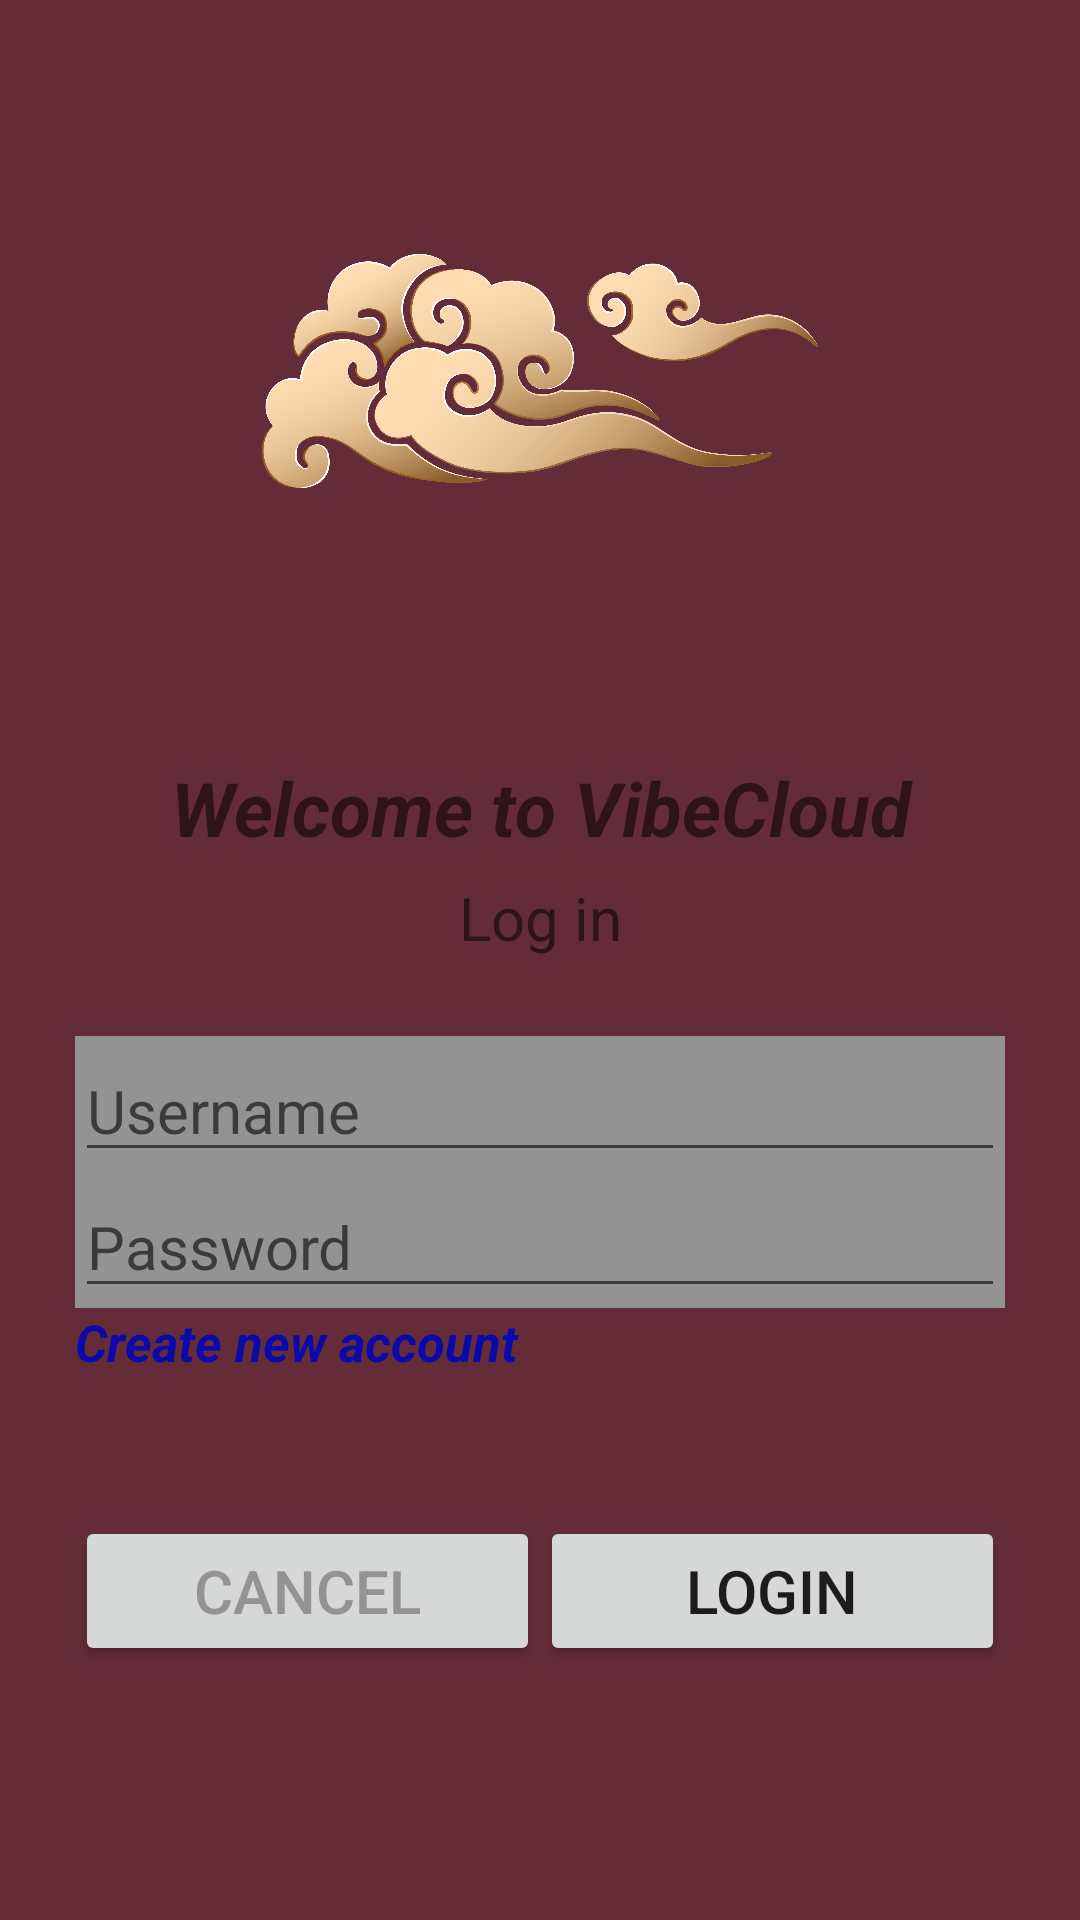

Layout XML and referenced resources for this Android screen:
<!-- AndroidManifest.xml: application theme Theme.VibeCloud -->
<!-- res/layout/test_login_activity.xml -->
<LinearLayout xmlns:android="http://schemas.android.com/apk/res/android"
    android:layout_width="match_parent"
    android:layout_height="match_parent"
    android:orientation="vertical"
    android:layout_margin="5dp"
    android:background="@color/bordeaux"
    android:fitsSystemWindows="true">

    <LinearLayout
        android:layout_width="match_parent"
        android:layout_height="match_parent"
        android:layout_weight="9"
        android:background="@color/bordeaux"
        android:orientation="vertical">

        <ImageView
            android:layout_width="match_parent"
            android:layout_height="match_parent"
            android:layout_weight="1"
            android:src="@drawable/app_icon"
            android:gravity="center"/>

    </LinearLayout>

    <LinearLayout
        android:layout_width="match_parent"
        android:layout_height="match_parent"
        android:layout_weight="13"
        android:background="@color/bordeaux"
        android:orientation="vertical">

        <TextView
            android:layout_width="match_parent"
            android:layout_height="match_parent"
            android:layout_weight="2"
            android:text="@string/styled_welcome_message"
            android:textSize="25dp"
            android:gravity="center"/>

        <TextView
            android:layout_width="match_parent"
            android:layout_height="match_parent"
            android:layout_weight="3"
            android:text="Log in"
            android:textSize="20dp"
            android:gravity="center"/>

    </LinearLayout>

    <LinearLayout
        android:layout_width="match_parent"
        android:layout_height="match_parent"
        android:layout_weight="11"
        android:background="#929392"
        android:orientation="vertical"
        android:layout_margin="25dp">

        <EditText
            android:id="@+id/username_entry"
            android:layout_width="match_parent"
            android:layout_height="match_parent"
            android:layout_weight="10"
            android:textSize="20dp"
            android:gravity="left|bottom"
            android:hint="Username"/>

        <EditText
            android:id="@+id/password_entry"
            android:layout_width="match_parent"
            android:layout_weight="10"
            android:layout_height="match_parent"
            android:textSize="20dp"
            android:gravity="left|bottom"
            android:hint="Password"
            android:password="true"/>

        <TextView
            android:id="@+id/create_account"
            android:layout_width="match_parent"
            android:layout_height="match_parent"
            android:layout_weight="14"
            android:text="@string/create_new_account"
            android:textColor="#0A0AAB"
            android:textSize="17dp"
            android:background="@color/bordeaux"/>

    </LinearLayout>

    <LinearLayout
        android:layout_width="match_parent"
        android:layout_height="match_parent"
        android:layout_weight="11"
        android:background="@color/bordeaux"
        android:orientation="horizontal"
        android:layout_margin="25dp">

        <Button
            android:id="@+id/cancel_login"
            android:layout_width="30dp"
            android:layout_height="50dp"
            android:layout_weight="1"
            android:textSize="20dp"
            android:gravity="center"
            android:text="CANCEL"
            android:textColor="#929392" />

        <Button
            android:id="@+id/login"
            android:layout_width="30dp"
            android:layout_height="50dp"
            android:layout_weight="1"
            android:textSize="20dp"
            android:gravity="center"
            android:text="LOGIN"
            />

    </LinearLayout>

</LinearLayout>
<!-- resources referenced by this layout -->
<resources>
  <color name="bordeaux">#642C39</color>
  <!-- drawable app_icon: png bitmap (drawable, 460886 bytes) -->
  <string name="create_new_account"><b><i>Create new account</i></b></string>
  <string name="styled_welcome_message"><b><i>Welcome to VibeCloud</i></b></string>
  <style name="Theme.VibeCloud" parent="Theme.AppCompat.DayNight.NoActionBar">
          
          <item name="colorPrimary">@color/purple_200</item>
          <item name="colorPrimaryDark">@color/purple_700</item>
          <item name="colorAccent">@color/teal_200</item>
          <item name="android:statusBarColor">@android:color/transparent</item>
      </style>
  <color name="purple_200">#FFBB86FC</color>
  <color name="purple_700">#FF3700B3</color>
  <color name="teal_200">#FF03DAC5</color>
</resources>
